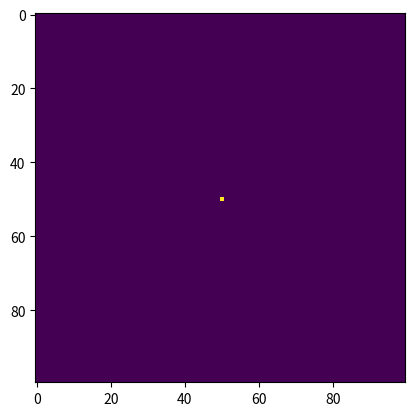

Write the Python code that produced this figure.
import numpy as np
import matplotlib.pyplot as plt

def ex1():
    array2 = np.array([1,2,3,4],dtype=np.uint8)
    array = np.array([[1,2,3,4,5],[1,2,3,4,5]])
    print(array,array.shape,array.dtype)

def ex2():
    img = np.zeros((100, 100), dtype=np.uint8)
    img[50, 50] = 255
    plt.imshow(img)
    plt.show()

if __name__ == '__main__':
    ex1()
    ex2()